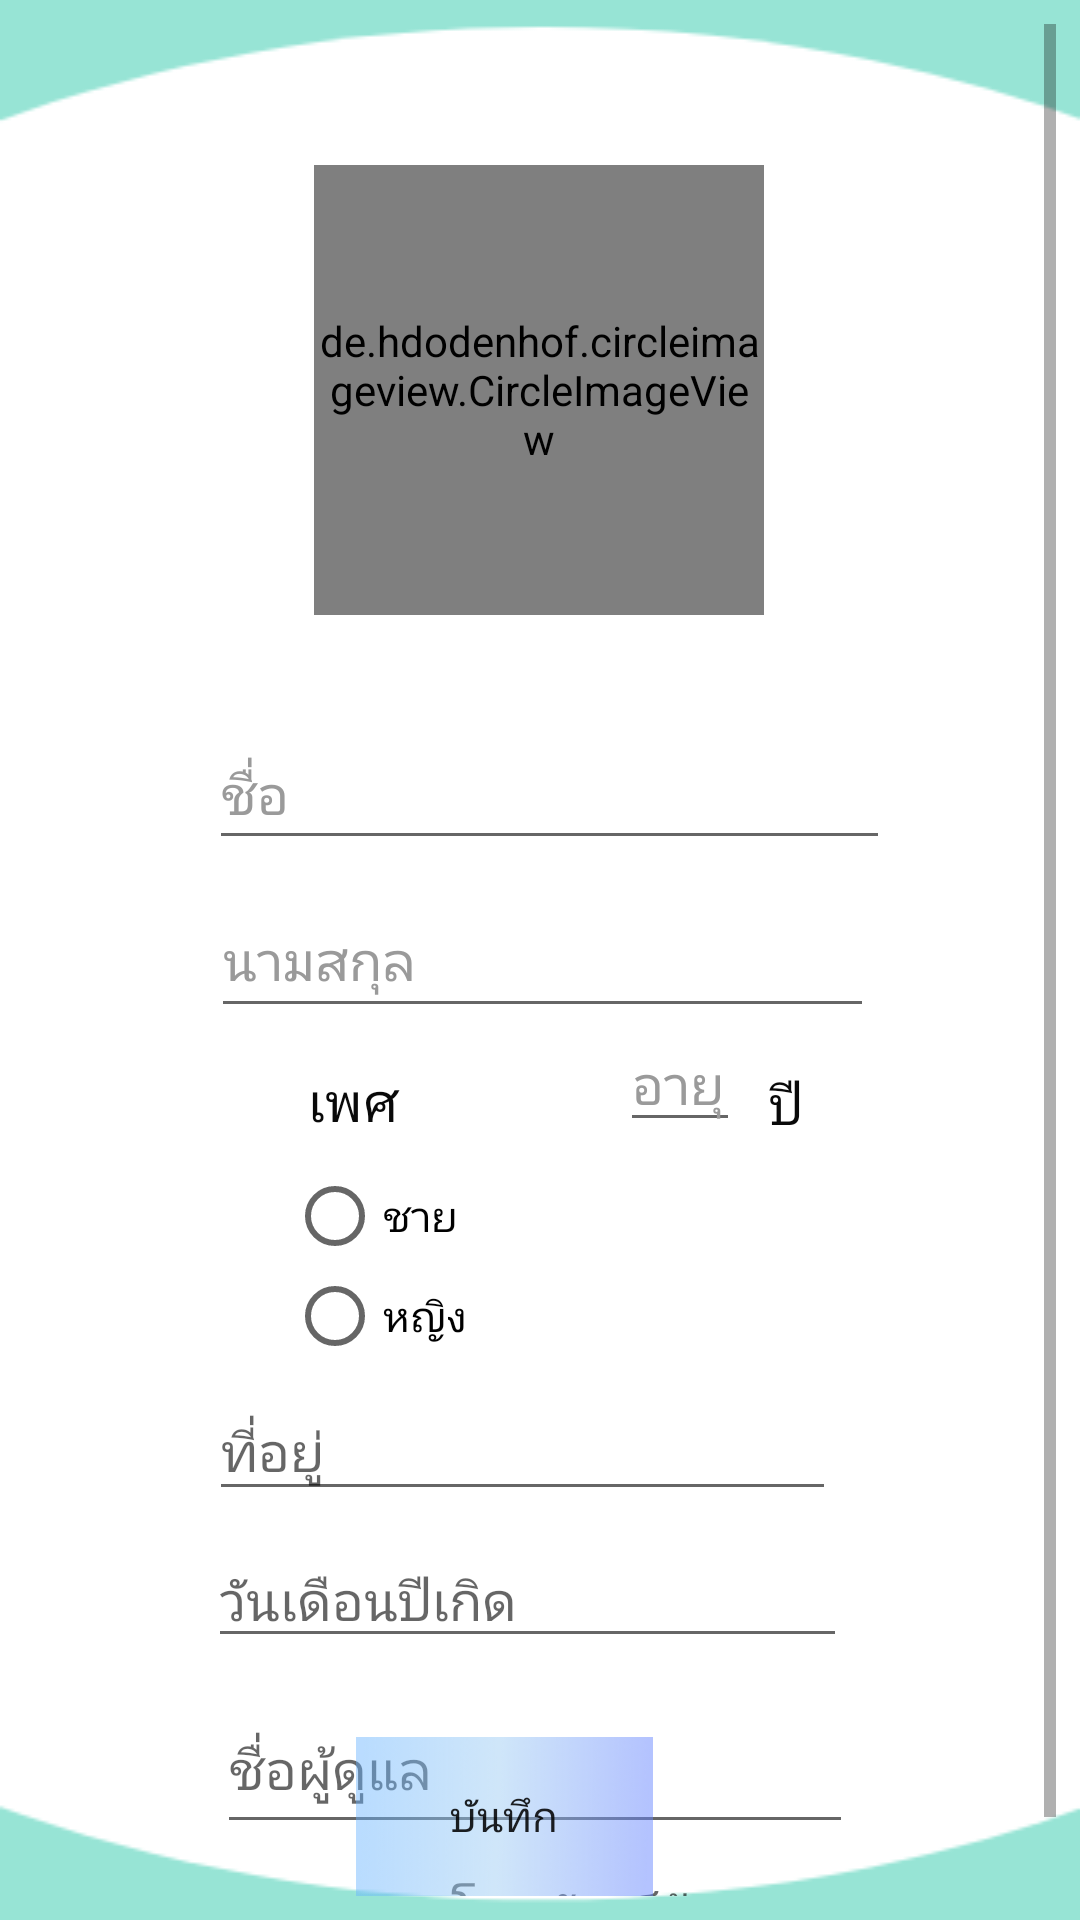

Reconstruct the res/layout file that produces this screen, plus the resources it refers to.
<!-- AndroidManifest.xml: application theme AppTheme -->
<!-- res/layout/activity_edit__old__patient.xml -->
<?xml version="1.0" encoding="utf-8"?>
<androidx.constraintlayout.widget.ConstraintLayout
        xmlns:android="http://schemas.android.com/apk/res/android"
        xmlns:tools="http://schemas.android.com/tools"
        xmlns:app="http://schemas.android.com/apk/res-auto"
        android:layout_width="match_parent"
        android:layout_height="match_parent"
        tools:context=".Edit_Old_Patient"
        android:background="@drawable/p2">


    <ScrollView
            android:layout_width="match_parent"
            android:layout_height="match_parent"
            app:layout_constraintEnd_toEndOf="parent" android:layout_marginEnd="8dp"
            app:layout_constraintStart_toStartOf="parent" android:layout_marginStart="8dp"
            app:layout_constraintTop_toTopOf="parent" app:layout_constraintBottom_toBottomOf="parent"
            android:layout_marginTop="8dp" android:layout_marginBottom="8dp" android:id="@+id/scrollView3">
        <androidx.constraintlayout.widget.ConstraintLayout android:layout_width="match_parent"
                                                           android:layout_height="wrap_content"
                                                           android:orientation="vertical"
                                                           android:id="@+id/linearLayout">
            <ImageView
                    android:layout_width="224dp"
                    android:layout_height="180dp" app:srcCompat="@drawable/female" android:id="@+id/img_p_upload2"
                    android:layout_marginBottom="8dp" app:layout_constraintBottom_toBottomOf="parent"
                    app:layout_constraintEnd_toEndOf="parent" android:layout_marginEnd="8dp"
                    android:layout_marginTop="8dp"
                    app:layout_constraintTop_toTopOf="parent" app:layout_constraintStart_toStartOf="parent"
                    android:layout_marginStart="8dp" app:layout_constraintHorizontal_bias="0.497"
                    app:layout_constraintVertical_bias="0.056"/>
            <de.hdodenhof.circleimageview.CircleImageView
                    android:layout_height="150dp"
                    android:layout_width="150dp"
                    app:layout_constraintBottom_toBottomOf="@+id/img_p_upload2"
                    app:layout_constraintStart_toStartOf="@+id/img_p_upload2"
                    app:layout_constraintTop_toTopOf="@+id/img_p_upload2" android:id="@+id/image_detail2"
                    android:rotation="0"
                    android:layout_marginBottom="3dp" app:layout_constraintEnd_toEndOf="@+id/img_p_upload2"/>
            <EditText
                    android:layout_width="227dp"
                    android:layout_height="47dp"
                    android:inputType="textPersonName"
                    android:ems="10"
                    android:id="@+id/name_patient2" android:layout_marginEnd="8dp"
                    app:layout_constraintEnd_toEndOf="parent" android:layout_marginStart="8dp"
                    app:layout_constraintStart_toStartOf="parent" android:layout_marginBottom="8dp"
                    app:layout_constraintBottom_toBottomOf="parent"
                    app:layout_constraintHorizontal_bias="0.53"
                    app:layout_constraintTop_toBottomOf="@+id/img_p_upload2"
                    app:layout_constraintVertical_bias="0.047" android:hint="ชื่อ" android:textColorHint="#9A9A9A"/>
            <EditText
                    android:layout_width="221dp"
                    android:layout_height="48dp"
                    android:inputType="textPersonName"
                    android:ems="10"
                    android:id="@+id/lastname_patient2"
                    app:layout_constraintBottom_toBottomOf="parent" android:layout_marginStart="8dp"
                    app:layout_constraintStart_toStartOf="parent" android:layout_marginEnd="8dp"
                    app:layout_constraintEnd_toEndOf="parent" app:layout_constraintHorizontal_bias="0.509"
                    app:layout_constraintTop_toBottomOf="@+id/name_patient2" app:layout_constraintVertical_bias="0.0"
                    android:layout_marginTop="8dp" android:hint="นามสกุล" android:textColorHint="#9A9A9A"/>
            <TextView
                    android:text="ปี"
                    android:layout_width="40dp"
                    android:layout_height="29dp" android:id="@+id/age_patient5"
                    android:layout_marginBottom="8dp"
                    app:layout_constraintBottom_toBottomOf="parent"
                    app:layout_constraintTop_toBottomOf="@+id/lastname_patient2"
                    app:layout_constraintVertical_bias="0.047" android:textSize="18sp" android:textAlignment="center"
                    android:textColor="#FD070707" android:layout_marginEnd="8dp"
                    app:layout_constraintEnd_toEndOf="parent"
                    app:layout_constraintStart_toEndOf="@+id/textView16" android:layout_marginStart="8dp"
                    app:layout_constraintHorizontal_bias="0.582"/>
            <TextView
                    android:text="เพศ"
                    android:layout_width="59dp"
                    android:layout_height="29dp" android:id="@+id/textView16"
                    app:layout_constraintStart_toStartOf="parent" android:layout_marginStart="16dp"
                    app:layout_constraintEnd_toEndOf="parent"
                    android:layout_marginEnd="8dp" android:layout_marginBottom="8dp"
                    app:layout_constraintBottom_toBottomOf="parent"
                    app:layout_constraintTop_toBottomOf="@+id/lastname_patient2"
                    app:layout_constraintHorizontal_bias="0.246"
                    app:layout_constraintVertical_bias="0.043" android:textSize="18sp"
                    android:textAlignment="center"
                    android:textColor="#FD070707"/>
            <RadioGroup
                    android:layout_width="116dp"
                    android:layout_height="67dp" app:layout_constraintStart_toStartOf="parent"
                    app:layout_constraintEnd_toEndOf="parent" android:layout_marginEnd="8dp"
                    app:layout_constraintTop_toBottomOf="@+id/age_patient5" app:layout_constraintHorizontal_bias="0.398"
                    android:id="@+id/radioGroup77" android:layout_marginTop="4dp">
                <RadioButton
                        android:text="ชาย"
                        android:layout_width="wrap_content"
                        android:layout_height="wrap_content" android:id="@+id/manbutton" android:layout_weight="1"/>
                <RadioButton
                        android:text="หญิง"
                        android:layout_width="wrap_content"
                        android:layout_height="wrap_content" android:id="@+id/girlbutton" android:layout_weight="1"/>
            </RadioGroup>
            <EditText
                    android:layout_width="40dp"
                    android:layout_height="38dp"
                    android:inputType="textPersonName"
                    android:ems="10"
                    android:id="@+id/age_patient"
                    app:layout_constraintEnd_toEndOf="parent"
                    android:layout_marginBottom="8dp"
                    app:layout_constraintBottom_toTopOf="@+id/radioGroup77"
                    app:layout_constraintStart_toEndOf="@+id/textView16" android:layout_marginStart="8dp"
                    app:layout_constraintHorizontal_bias="0.328" android:hint="อายุ" android:textColorHint="#9A9A9A"
                    android:layout_marginTop="8dp" app:layout_constraintTop_toTopOf="parent"
                    app:layout_constraintVertical_bias="1.0"/>
            <EditText
                    android:layout_width="209dp"
                    android:layout_height="43dp"
                    android:inputType="textPersonName"
                    android:ems="10"
                    android:id="@+id/address_patient2"
                    app:layout_constraintTop_toBottomOf="@+id/radioGroup77"
                    android:layout_marginStart="8dp"
                    app:layout_constraintStart_toStartOf="parent" android:layout_marginEnd="8dp"
                    app:layout_constraintEnd_toEndOf="parent"
                    app:layout_constraintBottom_toTopOf="@+id/bd_patient2" android:layout_marginTop="5dp"
                    android:hint="ที่อยู่" app:layout_constraintHorizontal_bias="0.452"/>
            <EditText
                    android:layout_width="213dp"
                    android:layout_height="41dp"
                    android:inputType="textPersonName"
                    android:ems="10"
                    android:id="@+id/bd_patient2"
                    app:layout_constraintTop_toBottomOf="@+id/address_patient2" android:layout_marginEnd="8dp"
                    app:layout_constraintEnd_toEndOf="parent" android:layout_marginStart="8dp"
                    app:layout_constraintStart_toStartOf="parent"
                    android:hint="วันเดือนปีเกิด"
                    app:layout_constraintHorizontal_bias="0.463" android:layout_marginBottom="1dp"
                    app:layout_constraintBottom_toTopOf="@+id/namecare_patient2" android:layout_marginTop="8dp"/>
            <EditText
                    android:layout_width="212dp"
                    android:layout_height="53dp"
                    android:inputType="textPersonName"
                    android:ems="10"
                    android:id="@+id/namecare_patient2"
                    android:layout_marginEnd="8dp"
                    app:layout_constraintEnd_toEndOf="parent" android:layout_marginStart="8dp"
                    app:layout_constraintStart_toStartOf="parent"
                    android:hint="ชื่อผู้ดูแล"
                    app:layout_constraintHorizontal_bias="0.485" app:layout_constraintTop_toBottomOf="@+id/bd_patient2"
                    android:layout_marginTop="8dp" android:layout_marginBottom="8dp"
                    app:layout_constraintBottom_toTopOf="@+id/telcare_patient2"/>
            <EditText
                    android:layout_width="209dp"
                    android:layout_height="45dp"
                    android:inputType="textPersonName"
                    android:ems="10"
                    android:id="@+id/telcare_patient2"
                    android:layout_marginEnd="8dp"
                    app:layout_constraintEnd_toEndOf="parent" android:layout_marginStart="8dp"
                    app:layout_constraintStart_toStartOf="parent"
                    android:hint="หมายเลขโทรศัพท์ผู้ดูแล"
                    app:layout_constraintHorizontal_bias="0.497"
                    app:layout_constraintTop_toBottomOf="@+id/namecare_patient2"
            />
        </androidx.constraintlayout.widget.ConstraintLayout>
    </ScrollView>
    <Button
            android:text="บันทึก"
            android:layout_width="99dp"
            android:layout_height="53dp"
            android:id="@+id/detail_input_DB" app:layout_constraintStart_toStartOf="parent"
            android:layout_marginStart="8dp"
            app:layout_constraintEnd_toEndOf="parent" android:layout_marginEnd="8dp" android:layout_marginBottom="8dp"
            app:layout_constraintBottom_toBottomOf="parent" android:layout_marginTop="8dp"
            app:layout_constraintTop_toTopOf="parent" app:layout_constraintHorizontal_bias="0.452"
            app:layout_constraintVertical_bias="1.0" android:background="@drawable/but9"/>
</androidx.constraintlayout.widget.ConstraintLayout>
<!-- resources referenced by this layout -->
<resources>
  <!-- drawable but9: png bitmap (drawable, 139065 bytes) -->
  <!-- drawable p2: png bitmap (drawable, 4246 bytes) -->
  <style name="AppTheme" parent="Theme.AppCompat.Light.NoActionBar">
          
          <item name="colorPrimary">@color/colorPrimary</item>
          <item name="colorPrimaryDark">@color/colorPrimaryDark</item>
          <item name="colorAccent">@color/colorAccent</item>
      </style>
  <!-- not gathered from this repository: default colours our renderer supplied (Android Studio template values) -->
  <color name="colorPrimary">#FF6200EE</color>
  <color name="colorPrimaryDark">#FF3700B3</color>
  <color name="colorAccent">#FF03DAC5</color>
</resources>
